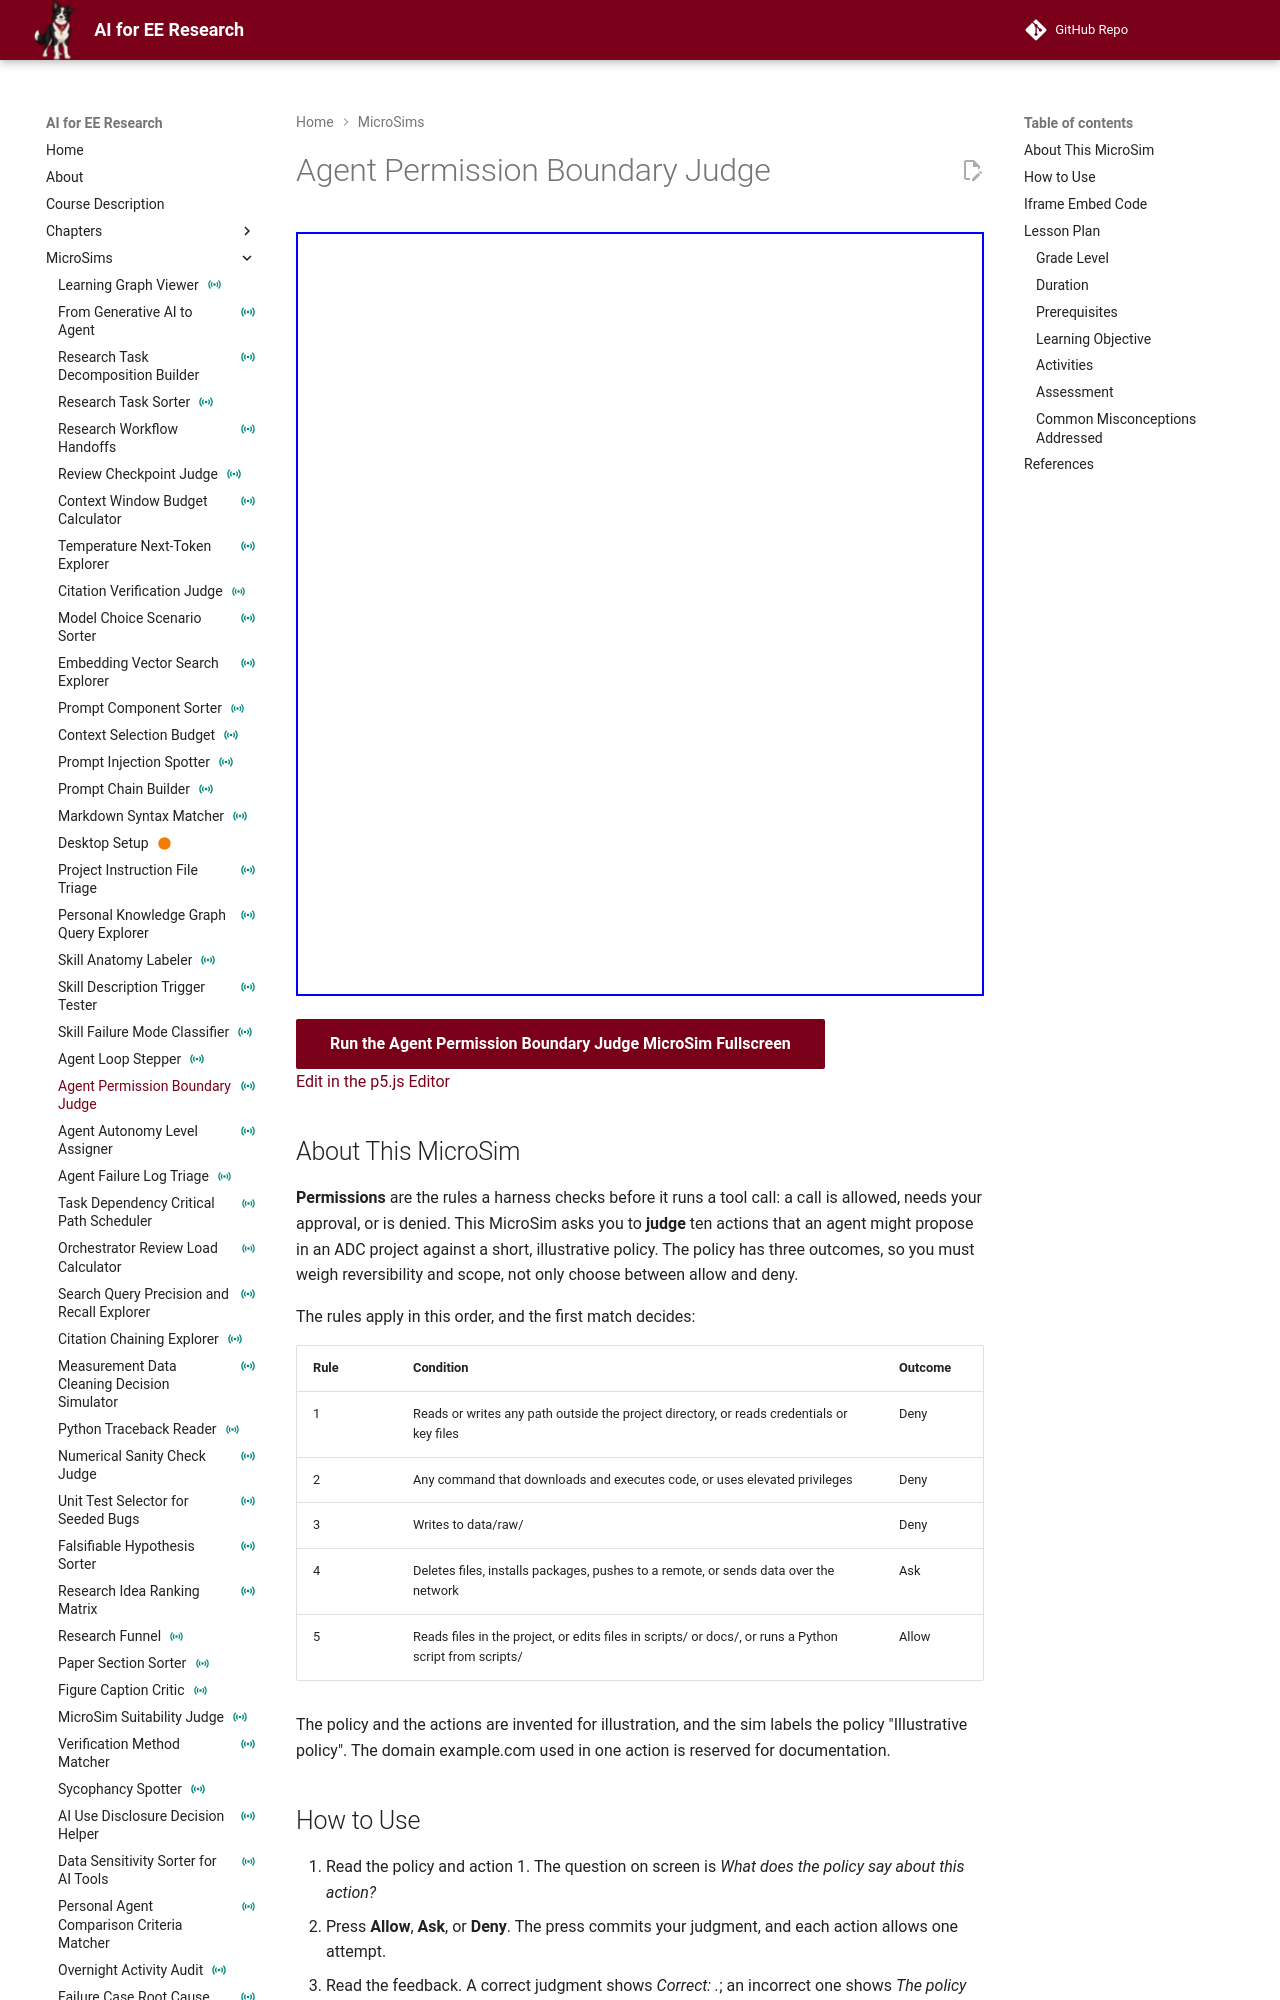

repository: dmccreary/ai-for-ee-research · page: sims/agent-permission-boundary-judge/index.html · generator: mkdocs

---
title: "Agent Permission Boundary Judge"
description: "Judge whether an illustrative five-rule permission policy allows, asks about, or denies each of ten proposed agent actions, where the first matching rule decides."
image: /sims/agent-permission-boundary-judge/agent-permission-boundary-judge.png
og:image: /sims/agent-permission-boundary-judge/agent-permission-boundary-judge.png
social:
   cards: false
quality_score: 0
status: instrumented
---

# Agent Permission Boundary Judge

<iframe src="main.html" height="764px" width="100%" scrolling="no"></iframe>

[Run the Agent Permission Boundary Judge MicroSim Fullscreen](./main.html){ .md-button .md-button--primary }
<br/>
[Edit in the p5.js Editor](https://editor.p5js.org/)

## About This MicroSim

**Permissions** are the rules a harness checks before it runs a tool call: a call is allowed, needs your approval, or is denied. This MicroSim asks you to **judge** ten actions that an agent might propose in an ADC project against a short, illustrative policy. The policy has three outcomes, so you must weigh reversibility and scope, not only choose between allow and deny.

The rules apply in this order, and the first match decides:

| Rule | Condition | Outcome |
|---|---|---|
| 1 | Reads or writes any path outside the project directory, or reads credentials or key files | Deny |
| 2 | Any command that downloads and executes code, or uses elevated privileges | Deny |
| 3 | Writes to data/raw/ | Deny |
| 4 | Deletes files, installs packages, pushes to a remote, or sends data over the network | Ask |
| 5 | Reads files in the project, or edits files in scripts/ or docs/, or runs a Python script from scripts/ | Allow |

The policy and the actions are invented for illustration, and the sim labels the policy "Illustrative policy". The domain example.com used in one action is reserved for documentation.
